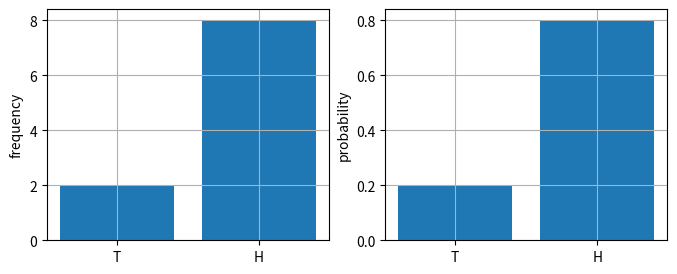
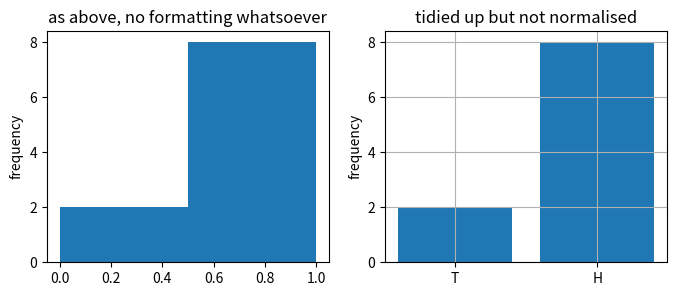
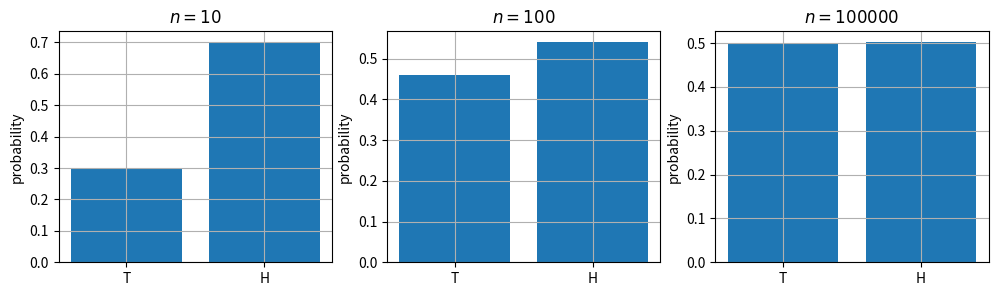
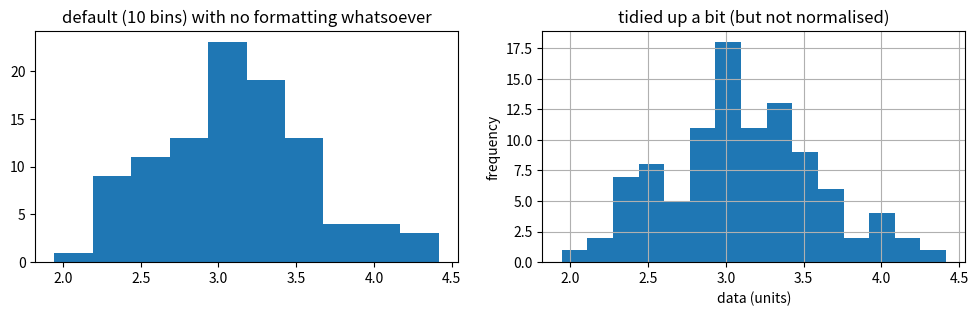
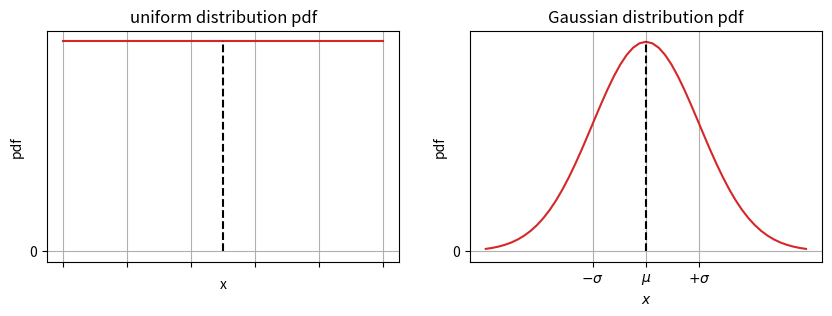
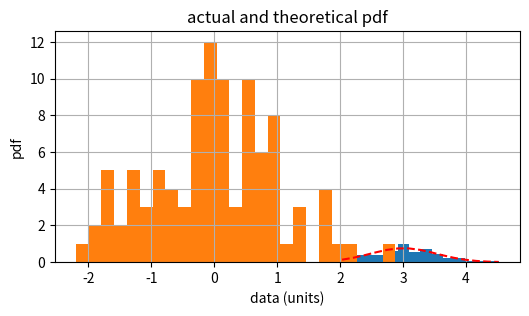
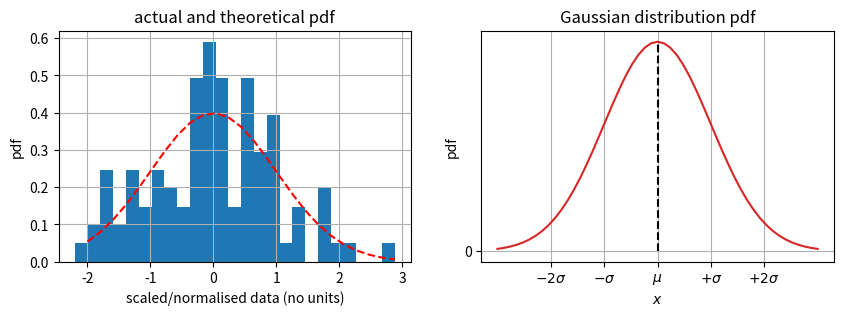

Here is the Python script that generated these plots, in order: (Note: this script raises an exception after producing the figures.)
# load some deafult packages

import matplotlib.pyplot as plt
import numpy as np
from scipy import stats

def heads_or_tails(p=0.5):
    """returns a heads (as 1) or tails (as 0), assumes fair coin (so p = 1/2)
         (this is a very verbose way of doing it, you can in principle do it much more consisely)
    """
    a = np.random.rand()  # calls from a uniform distribution
    if a > p:
        return 1  # heads
    else:
        return 0  # tails

n = 10                           # flip n times
rolls = np.zeros(n, dtype=int)   # force output to be integers
for i in range(n):
    rolls[i] = heads_or_tails()
print(rolls)

# Q: why does this actually do and explain why this works
n_heads, n_tails = np.sum(rolls == 1), np.sum(rolls == 0)

print(f"number of heads = {n_heads}, experimental probability is {n_heads / n:.3f}")
print(f"number of tails = {n_tails}, experimental probability is {n_tails / n:.3f}")

# primitive / raw way: just plot the bar graph
fig = plt.figure(figsize=(8, 3))
ax = plt.subplot(1, 2, 1)
ax.bar([0, 1], [n_tails, n_heads])
ax.set_xticks([0, 1])
ax.set_xticklabels(["T", "H"])
ax.set_ylabel(r"frequency")
ax.grid()

ax = plt.subplot(1, 2, 2)
ax.bar([0, 1], [n_tails / n, n_heads / n])
ax.set_xticks([0, 1])
ax.set_xticklabels(["T", "H"])
ax.set_ylabel(r"probability")
ax.grid()

fig = plt.figure(figsize=(8, 3))
ax = plt.subplot(1, 2, 1)
ax.hist(rolls, bins=[0.0, 0.5, 1.0]) # syntax reasons...
ax.set_ylabel(r"frequency")
ax.set_title(r"as above, no formatting whatsoever")

ax = plt.subplot(1, 2, 2)
ax.hist(rolls, bins=[0.0, 0.5, 1.0], rwidth=0.8)
ax.set_xticks([0.25, 0.75])
ax.set_ylabel(r"frequency")
ax.set_xticklabels(["T", "H"])
ax.set_title(r"tidied up but not normalised")
ax.grid()


# dirty way of doing it quickly, should really do this in a subroutine
rolls_0010 = np.zeros(10, dtype=int)
rolls_0100 = np.zeros(100, dtype=int)
rolls_1000 = np.zeros(100000, dtype=int)  # because why not...

# force the random sequence to be starting from same point, so only difference here is size of n
np.random.seed(seed=167)
for i in range(10):
    rolls_0010[i] = heads_or_tails()
for i in range(100):
    rolls_0100[i] = heads_or_tails()
for i in range(100000):
    rolls_1000[i] = heads_or_tails()
  
  
fig = plt.figure(figsize=(12, 3))

n = 10
n_heads, n_tails = np.sum(rolls_0010 == 1), np.sum(rolls_0010 == 0)
ax = plt.subplot(1, 3, 1)
ax.bar([0, 1], [n_tails / n, n_heads / n])
ax.set_xticks([0, 1])
ax.set_xticklabels(["T", "H"])
ax.set_ylabel(r"probability")
ax.set_title(f"$n = {n}$")
ax.grid()

n = 100
n_heads, n_tails = np.sum(rolls_0100 == 1), np.sum(rolls_0100 == 0)
ax = plt.subplot(1, 3, 2)
ax.bar([0, 1], [n_tails / n, n_heads / n])
ax.set_xticks([0, 1])
ax.set_xticklabels(["T", "H"])
ax.set_ylabel(r"probability")
ax.set_title(f"$n = {n}$")
ax.grid()

n = 100000
n_heads, n_tails = np.sum(rolls_1000 == 1), np.sum(rolls_1000 == 0)
ax = plt.subplot(1, 3, 3)
ax.bar([0, 1], [n_tails / n, n_heads / n])
ax.set_xticks([0, 1])
ax.set_xticklabels(["T", "H"])
ax.set_ylabel(r"probability")
ax.set_title(f"$n = {n}$")
ax.grid()

del rolls_1000   # clear this as it is hogging memory

sample_size, mean, std = 100, 3.0, 0.5
data = mean + std * np.random.randn((sample_size))

# 1) notice the "n" here in randn, compared to just rand
# 2) randn by default gives normal distribution with mean = 0 and std = 1, above just shifts it

fig = plt.figure(figsize=(12, 3))
ax = plt.subplot(1, 2, 1)
ax.hist(data)
ax.set_title(r"default (10 bins) with no formatting whatsoever")

ax = plt.subplot(1, 2, 2)
freq, bins, _ = ax.hist(data, bins=15)  # increase the number of bins
ax.set_ylabel(r"frequency")
ax.set_xlabel(r"data (units)")
ax.set_title(r"tidied up a bit (but not normalised)")
ax.grid()

print(f"program decided bin sizes here are = {bins}")

fig = plt.figure(figsize=(10, 3))

ax = plt.subplot(1, 2, 1)
ax.plot([0, 1], [1, 1], "C3")
ax.plot([0.5, 0.5], [0, 1], "k--")
ax.set_xticklabels([])
ax.set_yticks([0])
ax.set_xlabel(r"x")
ax.set_ylabel(r"pdf")
ax.set_title(r"uniform distribution pdf")
ax.grid()

# normalised Gaussian pdf
x = np.linspace(-3, 3, 51)
pdf = ( 1 / np.sqrt(2.0 * np.pi) * np.exp(-0.5 * x**2 ) )

ax = plt.subplot(1, 2, 2)
ax.plot(x, pdf, "C3")
ax.plot([0, 0], [0, 0.4], "k--")
ax.set_xticks([-1, 0, 1])
ax.set_xticklabels([r"$-\sigma$", r"$\mu$", r"$+\sigma$"])
ax.set_yticks([0])
ax.set_xlabel(r"$x$")
ax.set_ylabel(r"pdf")
ax.set_title(r"Gaussian distribution pdf")
ax.grid()

sample_size, mean, std = 100, 3.0, 0.5
data = mean + std * np.random.randn((sample_size))
data_mean, data_std = np.mean(data), np.std(data, ddof=1)

fig = plt.figure(figsize=(6, 3))
ax = plt.axes()
weights, bins, _ = ax.hist(data, bins=15, density=True)  # density=True => resulting historgram integrates to 1
x_loc = bins[0:-1:] + np.diff(bins)
pdf = ( 1 / np.sqrt(2.0 * np.pi * data_std**2) 
      * np.exp(-0.5 * ((x_loc - data_mean) / data_std) ** 2 )
      )
ax.plot(x_loc, pdf, 'r--')
ax.set_ylabel(r"pdf")
ax.set_xlabel(r"data (units)")
ax.set_title(r"actual and theoretical pdf")
ax.grid()

# check that the relevant things to end up integrating close to 1
# note: integrate to 1, not sum to 1 (they are not necessarily the same things)
print(f"integral of histogram = {np.trapz(weights, x_loc)}")
print(f"integral of pdf       = {np.trapz(pdf, x_loc)}")

data_mean = np.mean(data) 
data_std  = np.std(data, ddof=1)  # note this is the one with (n-1) in the denominator

# scale it
data_scaled = (data - data_mean) / data_std

# do the same plot as above but with the pdf of N(0, 1)
freq, bins, _ = ax.hist(data_scaled, bins=25)  # increase the number of bins
x_loc = bins[0:-1:] + np.diff(bins)

fig = plt.figure(figsize=(10, 3))
ax = plt.subplot(1, 2, 1)
weights, bins, _ = ax.hist(data_scaled, bins=25, density=True)
pdf = ( 1 / np.sqrt(2.0 * np.pi) 
      * np.exp(-0.5 * x_loc ** 2 )
      )
ax.plot(x_loc, pdf, 'r--')
ax.set_ylabel(r"pdf")
ax.set_xlabel(r"scaled/normalised data (no units)")
ax.set_title(r"actual and theoretical pdf")
ax.grid()

# check that the relevant things to end up integrating close to 1
# note: integrate to 1, not sum to 1 (they are not necessarily the same things)
print(f"integral of histogram = {np.trapz(weights, x_loc)}")
print(f"integral of pdf       = {np.trapz(pdf, x_loc)}")

# normalised Gaussian pdf
x = np.linspace(-3, 3, 51)
pdf = ( 1 / np.sqrt(2.0 * np.pi) * np.exp(-0.5 * x**2 ) )

ax = plt.subplot(1, 2, 2)
ax.plot(x, pdf, "C3")
ax.plot([0, 0], [0, 0.4], "k--")
ax.set_xticks([-2, -1, 0, 1, 2])
ax.set_xticklabels([r"$-2\sigma$", r"$-\sigma$", r"$\mu$", r"$+\sigma$", r"$+2\sigma$"])
ax.set_yticks([0])
ax.set_xlabel(r"$x$")
ax.set_ylabel(r"pdf")
ax.set_title(r"Gaussian distribution pdf")
ax.grid()

data_mean, data_std = np.mean(data), np.std(data, ddof=1)
data_mean_scaled, data_std_scaled = np.mean(data_scaled), np.std(data_scaled, ddof=1)

# for N(0, 1)
print(r"95% confidence interval for")
print(r"default N(0, 1) data = (%.4f, %.4f)" % stats.norm.interval(alpha=0.95))
# for the scaled data (which should be N(0, 1))
print(r"scaled          data = (%.4f, %.4f)" % 
      stats.norm.interval(alpha=0.95, loc=data_mean_scaled, scale=data_std_scaled))
# for unscaled data (gives the "un-scaled" confidence interval)
print(r"unscaled        data = (%.4f, %.4f)" % 
      stats.norm.interval(alpha=0.95, loc=data_mean, scale=data_std))

# define confidence intervals
scaled_CI = stats.norm.interval(alpha=0.95, loc=np.mean(data_scaled), scale=np.std(data_scaled, ddof=1))
data_CI = stats.norm.interval(alpha=0.95, loc=np.mean(data), scale=np.std(data, ddof=1))

fig = plt.figure(figsize=(12, 3))
ax = plt.subplot(1, 2, 1)
weights, bins, _ = ax.hist(data_scaled, bins=25, density=True)
x_loc = bins[0:-1:] + np.diff(bins)
pdf = ( 1 / np.sqrt(2.0 * np.pi) 
      * np.exp(-0.5 * x_loc ** 2 )
      )
ax.plot(x_loc, pdf, 'r--')
ax.plot([scaled_CI[0], scaled_CI[0]], [0, 1], 'k--')
ax.plot([scaled_CI[1], scaled_CI[1]], [0, 1], 'k--')
ax.set_ylabel(r"pdf")
ax.set_xlabel(r"scaled/normalised data (no units)")
ax.set_title(r"actual and theoretical pdf")
ax.set_ylim(0, 0.5)
ax.grid()

ax = plt.subplot(1, 2, 2)
weights, bins, _ = ax.hist(data, bins=25, density=True)
x_loc = bins[0:-1:] + np.diff(bins)
pdf = ( 1 / np.sqrt(2.0 * np.pi * data_std**2) 
      * np.exp(-0.5 * ((x_loc - data_mean) / data_std) ** 2 )
      )
ax.plot(x_loc, pdf, 'r--')
ax.plot([data_CI[0], data_CI[0]], [0, 1], 'k--')
ax.plot([data_CI[1], data_CI[1]], [0, 1], 'k--')
ax.set_ylabel(r"pdf")
ax.set_xlabel(r"data (units)")
ax.set_title(r"actual and theoretical pdf")
ax.set_ylim(0, 1)
ax.grid()

sample_size, mean, std = 200, 3.0, 0.5
data = mean + std * np.random.randn((sample_size))
data_mean, data_std = np.mean(data), np.std(data, ddof=1)

fig = plt.figure(figsize=(15, 3))
ax1 = plt.subplot(1, 3, 1)
weights, bins, _ = ax1.hist(data, bins=20, density=True, alpha=0.7, label="before")
x_loc = np.linspace(1.5, 7.0, 101)
pdf = ( 1 / np.sqrt(2.0 * np.pi * data_std**2) 
      * np.exp(-0.5 * ((x_loc - data_mean) / data_std) ** 2 )
      )
ax1.plot(x_loc, pdf, 'C0--')
ax1.set_ylabel(r"pdf")
ax1.set_xlabel(r"data (units)")
ax1.grid()

ax2 = plt.subplot(1, 3, 2)
weights, bins, _ = ax2.hist(data, bins=20, density=True, alpha=0.7, label="before")
ax2.plot(x_loc, pdf, 'C0--')
ax2.set_ylabel(r"pdf")
ax2.set_xlabel(r"data (units)")
ax2.grid()

ax3 = plt.subplot(1, 3, 3)
weights, bins, _ = ax3.hist(data, bins=20, density=True, alpha=0.7, label="before")
ax3.plot(x_loc, pdf, 'C0--')
ax3.set_ylabel(r"pdf")
ax3.set_xlabel(r"data (units)")
ax3.grid()

# no change
sample_size, mean, std = 100, 3.0, 0.5
data = mean + std * np.random.randn((sample_size))
data_mean, data_std = np.mean(data), np.std(data, ddof=1)
_, _, _ = ax1.hist(data, bins=20, density=True, alpha=0.7, label="after")
pdf = ( 1 / np.sqrt(2.0 * np.pi * data_std**2) 
      * np.exp(-0.5 * ((x_loc - data_mean) / data_std) ** 2 )
      )
ax1.plot(x_loc, pdf, 'C1--')
ax1.set_title(r"technically no change")

# minor change
sample_size, mean, std = 100, 3.5, 0.5
data = mean + std * np.random.randn((sample_size))
data_mean, data_std = np.mean(data), np.std(data, ddof=1)
_, _, _ = ax2.hist(data, bins=20, density=True, alpha=0.7, label="after")
pdf = ( 1 / np.sqrt(2.0 * np.pi * data_std**2) 
      * np.exp(-0.5 * ((x_loc - data_mean) / data_std) ** 2 )
      )
ax2.plot(x_loc, pdf, 'C1--')
ax2.set_title(r"minor change")

# major change
sample_size, mean, std = 100, 6.0, 0.5
data = mean + std * np.random.randn((sample_size))
data_mean, data_std = np.mean(data), np.std(data, ddof=1)
_, _, _ = ax3.hist(data, bins=20, density=True, alpha=0.7, label="after")
pdf = ( 1 / np.sqrt(2.0 * np.pi * data_std**2) 
      * np.exp(-0.5 * ((x_loc - data_mean) / data_std) ** 2 )
      )
ax3.plot(x_loc, pdf, 'C1--')
ax3.set_title(r"major change")

pop_mean = 3.0
alpha = 0.05    # so 95% significance

# generate some sea cucumber weights
# original: seed = 167, 100, 3.0, 0.5
np.random.seed(167)
sample_size, mean, std = 100, 3.5, 0.5
data = mean + std * np.random.randn((sample_size))

# compute the edges of the CI based on alpha
# unforunately "alpha" here is 1 - 0.05, notation clash
CI_vals = stats.norm.interval(alpha=1-alpha)

# compute the one sample Z-statistic

Z = (np.mean(data) - pop_mean) / (std / np.sqrt(sample_size))

print("=================")
print("Z-test evaluation")
print("=================")
print(f"edges of the {(1-alpha)*100}% CI edges = +-{CI_vals[1]:.4f}")
print(f"computed Z-statistic = {Z:.4f}")
print()
count = 0
if abs(Z) > CI_vals[1]:
    print(f"Z-statistic outside of quartile range, REJECT null hypothesis")
    print()
    print(f"   sample mean {np.mean(data):.4f} is significantly different to population mean {pop_mean:.4f}")
else:
    print(f"Z-statistic inside of quartile range, FAIL TO REJECT null hypothesis")
    print()
    print(f"   sample mean {np.mean(data):.4f} not significantly different to population mean {pop_mean:.4f}")

alpha = 0.05    # so 95% significance

# generate some sea cucumber weights
# original: seed = 167, 100, 3.0, 0.5
np.random.seed(167)
sample_size, mean, std = 100, 3.0, 0.5
control_data = mean + std * np.random.randn((sample_size))

sample_size, mean, std = 100, 3.5, 0.5
test_data = mean + std * np.random.randn((sample_size))

# compute the edges of the CI based on alpha
# unforunately "alpha" here is 1 - 0.05, notation clash
CI_vals = stats.norm.interval(alpha=1-alpha)

# compute the two sample Z-statistic

Z = (np.mean(test_data) - np.mean(control_data)) / (std / np.sqrt(sample_size) + std / np.sqrt(sample_size))

print("=================")
print("Z-test evaluation")
print("=================")
print(f"edges of the {(1-alpha)*100}% CI edges = +-{CI_vals[1]:.4f}")
print(f"computed Z-statistic = {Z:.4f}")
print()
count = 0
if abs(Z) > CI_vals[1]:
    print(f"Z-statistic outside of quartile range, REJECT null hypothesis")
    print()
    print(f"""  test group mean {np.mean(test_data):.4f} is significantly different to \
control mean {np.mean(control_data):.4f}""")
else:
    print(f"Z-statistic inside of quartile range, FAIL TO REJECT null hypothesis")
    print()
    print(f"""  test group mean {np.mean(test_data):.4f} not significantly different to \
control mean {np.mean(control_data):.4f}""")

# repeatedly generate data

np.random.seed(1)

def Z_test_repeat(n=100, alpha=0.05):
    
    pop_mean = 3.0
    CI_vals = stats.norm.interval(alpha=1-alpha)

    for i in range(n):
        # generate some sea cucumber weights
        sample_size, mean, std = 100, 3.00, 0.5
        data = mean + std * np.random.randn((sample_size))
        Z = (np.mean(data) - pop_mean) / (std / np.sqrt(sample_size))

        if abs(Z) > CI_vals[1]:
            print(f"null hypothesis can be rejected at run {i}, yay, going to stop and write a paper")
            print(f"(but of course this is a false-positive, because I forced my samples to have the same mean)")
            return
    
    print(f"no false-positive found, good? (try turning $n$ up)")

Z_test_repeat()

# repeatedly subset

import random

np.random.seed(1)
random.seed(1)    # reproducibility for the random shuffle of the list

def Z_test_shuffle(n=100, subset=50, alpha=0.05):
    
    pop_mean = 3.0
    CI_vals = stats.norm.interval(alpha=1-alpha)
    
    sample_size, mean, std = 100, 3.00, 0.5
    data = mean + std * np.random.randn((sample_size))

    for i in range(n):
        # generate some sea cucumber weights
        dummy = random.sample(list(data), subset)  # syntax
        Z = (np.mean(dummy) - pop_mean) / (std / np.sqrt(len(dummy)))

        if abs(Z) > CI_vals[1]:
            print(f"null hypothesis can be rejected at run {i}, yay, going to stop and write a paper")
            print(f"(but of course this is a false-positive, because I forced my samples to have the same mean)")
            return
    
    print(f"no false-positive found, good? (try turning n up)")
    
Z_test_shuffle()

CI_vals = stats.norm.interval(alpha=0.95) # 95% confidence interval, get the edges of quartiles as Z score

print("===============================================")
print("computing suggested sample size (single sample)")
print("===============================================")
print(f"suggested value of sample_size > {int((CI_vals[1] * 0.5 / 0.25) ** 2)} here")

print("===============================================")
print("computing suggested sample size (two samples)")
print("===============================================")
print(f"suggested value of sample_size > {2 * int((CI_vals[1] * 0.5 / 0.25) ** 2)} in EACH group")

quartile_vals = stats.norm.interval(alpha=0.95)
Z1 = quartile_vals[1]

quartile_vals = stats.norm.interval(alpha=0.60)
Z2 = quartile_vals[1]

effect_size = 0.25 / 0.5
print("===========================================================")
print("computing suggested sample size (controlling Type II error)")
print("===========================================================")
print(f"suggested value of sample_size > {int((Z1 + Z2) / effect_size) ** 2} to detect change of {effect_size}")